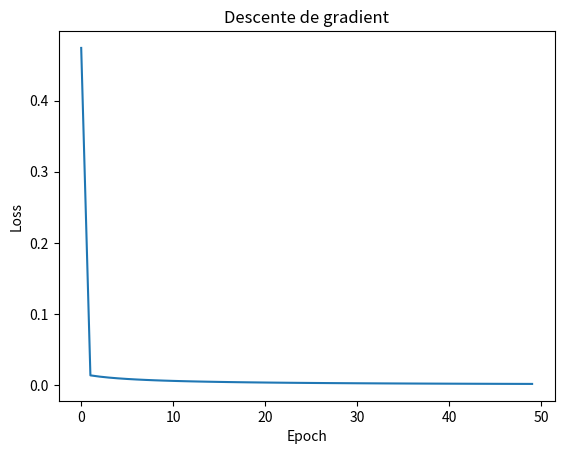

Here is the Python script that generated this plot:
import numpy as np
w = 0.5  # poids initial
import matplotlib.pyplot as plt

losses = []  # liste pour stocker la loss à chaque epoch
def sigmoide(z):
    return 1 / (1 + np.exp(-z))
for epoch in range(50):
    x = 1.0
    b = 0.0
    y = 1
    lr = 10

    # Forward pass
    Z = x * w + b
    A = sigmoide(Z)
    Loss = -(y * np.log(A) + (1-y) * np.log(1-A))

    # Backward pass
    dLoss_dA = -(y/A) + (1-y)/(1-A)
    dA_dZ    = A * (1 - A)
    dZ_dw    = x

    dLoss_dw = dLoss_dA * dA_dZ * dZ_dw
    losses.append(Loss) 

# Mise à jour
    w = w - lr * dLoss_dw

    
    print(f"Epoch {epoch+1} | Loss: {Loss:.4f} | w: {w:.4f}")
plt.plot(losses)
plt.xlabel("Epoch")
plt.ylabel("Loss")
plt.title("Descente de gradient")
plt.show()
